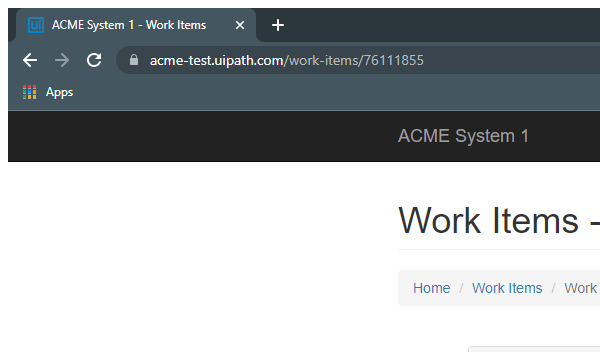
Task: Robotic Enterprise Framework Assignment Generate Yearly report Performer Part.
Workflow: System_1NavigateToMonthlyReports

Step 1: Attach Browser ACMESystem_1 in window 'ACME System 1 - *' (chrome.exe)

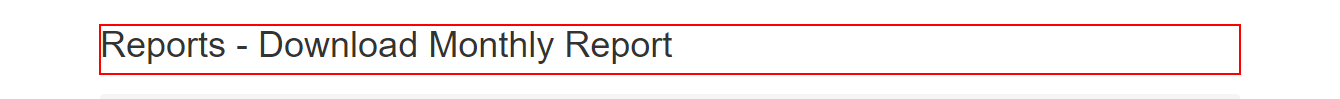
Step 2: find the heading 'Reports -...'
